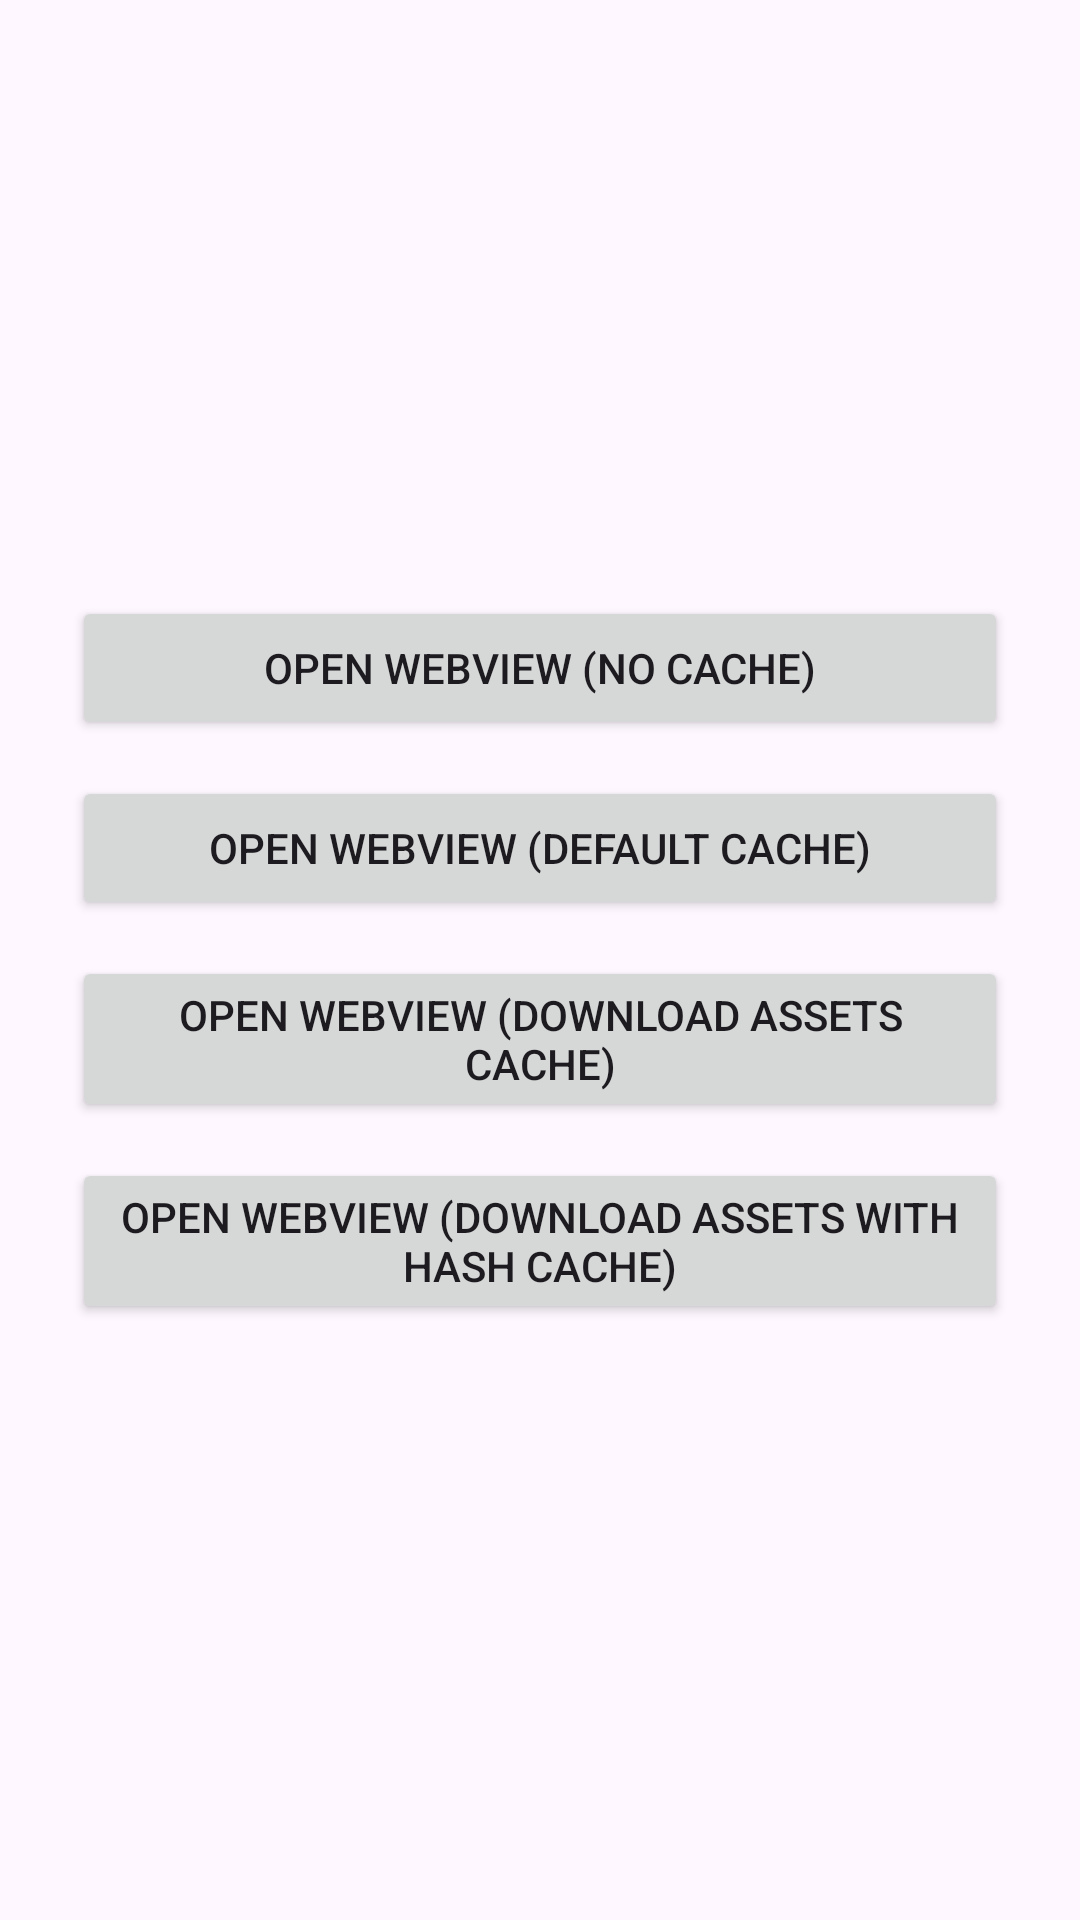

Reconstruct the res/layout file that produces this screen, plus the resources it refers to.
<!-- AndroidManifest.xml: application theme Theme.AndroidWebviewCachineJSNative -->
<!-- res/layout/activity_main.xml -->
<?xml version="1.0" encoding="utf-8"?>
<LinearLayout xmlns:android="http://schemas.android.com/apk/res/android"
    android:layout_width="match_parent"
    android:layout_height="match_parent"
    android:gravity="center"
    android:orientation="vertical"
    android:padding="24dp">

    <Button
        android:id="@+id/btn_without_cache"
        android:layout_width="match_parent"
        android:layout_height="wrap_content"
        android:text="Open WebView (NO Cache)" />

    <View
        android:layout_width="match_parent"
        android:layout_height="12dp" />

    <Button
        android:id="@+id/btn_with_cache"
        android:layout_width="match_parent"
        android:layout_height="wrap_content"
        android:text="Open WebView (DEFAULT Cache)" />

    <View
        android:layout_width="match_parent"
        android:layout_height="12dp" />

    <Button
        android:id="@+id/btn_with_auto_download_cache"
        android:layout_width="match_parent"
        android:layout_height="wrap_content"
        android:text="Open WebView (DOWNLOAD ASSETS Cache)" />

    <View
        android:layout_width="match_parent"
        android:layout_height="12dp" />

    <Button
        android:id="@+id/btn_with_manifest_cache"
        android:layout_width="match_parent"
        android:layout_height="wrap_content"
        android:text="Open WebView (DOWNLOAD ASSETS WITH HASH Cache)" />

</LinearLayout>
<!-- resources referenced by this layout -->
<resources>
  <style name="Theme.AndroidWebviewCachineJSNative" parent="Base.Theme.AndroidWebviewCachineJSNative" />
  <style name="Base.Theme.AndroidWebviewCachineJSNative" parent="Theme.Material3.DayNight.NoActionBar">
          
          
      </style>
</resources>
